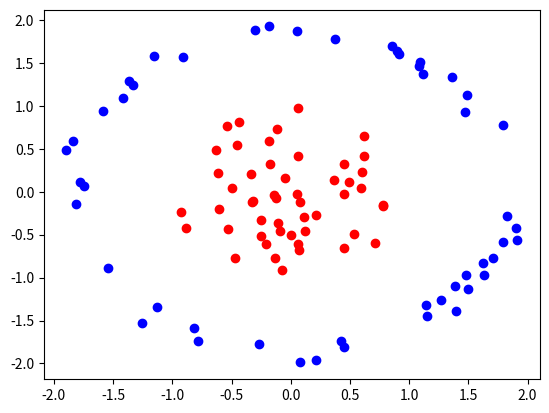

Here is the Python script that generated this plot:
import numpy as np
import matplotlib.pyplot as plt
import math

# To generate 100 points uniformly distributed in the disk of radius r, first generate a radius r as the square root of
# a uniform random variable, generate an angle t uniformly in (0, r), and put the point at (r cos( t ), r sin( t )).

def genCircularSepData(size):
    clsSize = int(size/2)
    r = np.random.uniform(0,1,clsSize) # Radius
    r1 = [math.sqrt(x) for x in r]
    t1 = 2 * math.pi * np.random.uniform(0,1,clsSize)  # Angle
    data1 = np.zeros((clsSize, 2))
    i=0
    for i in range(clsSize):
        data1[i, 0] = r1[i] * math.cos(t1[i])
        data1[i, 1] = r1[i] * math.sin(t1[i])
        i = i+1

    r = np.random.uniform(3,4,clsSize) # Radius
    r2 = [math.sqrt(x) for x in r]
    t2 = 2 * math.pi * np.random.uniform(3,4,clsSize)  # Angle
    data2 = np.zeros((clsSize, 2))
    i=0
    for i in range(clsSize):
        data2[i, 0] = r2[i] * math.cos(t2[i])
        data2[i, 1] = r2[i] * math.sin(t2[i])
        i = i+1

    X = np.vstack((data1, data2))
    y = np.concatenate((np.ones(clsSize), -np.ones(clsSize)))
    return  X, y


if __name__ == "__main__":
    X, y = genCircularSepData(100)
    plt.plot(X[:50, 0], X[:50, 1], "ro")
    plt.plot(X[51:, 0], X[51:, 1], "bo")
    plt.show()